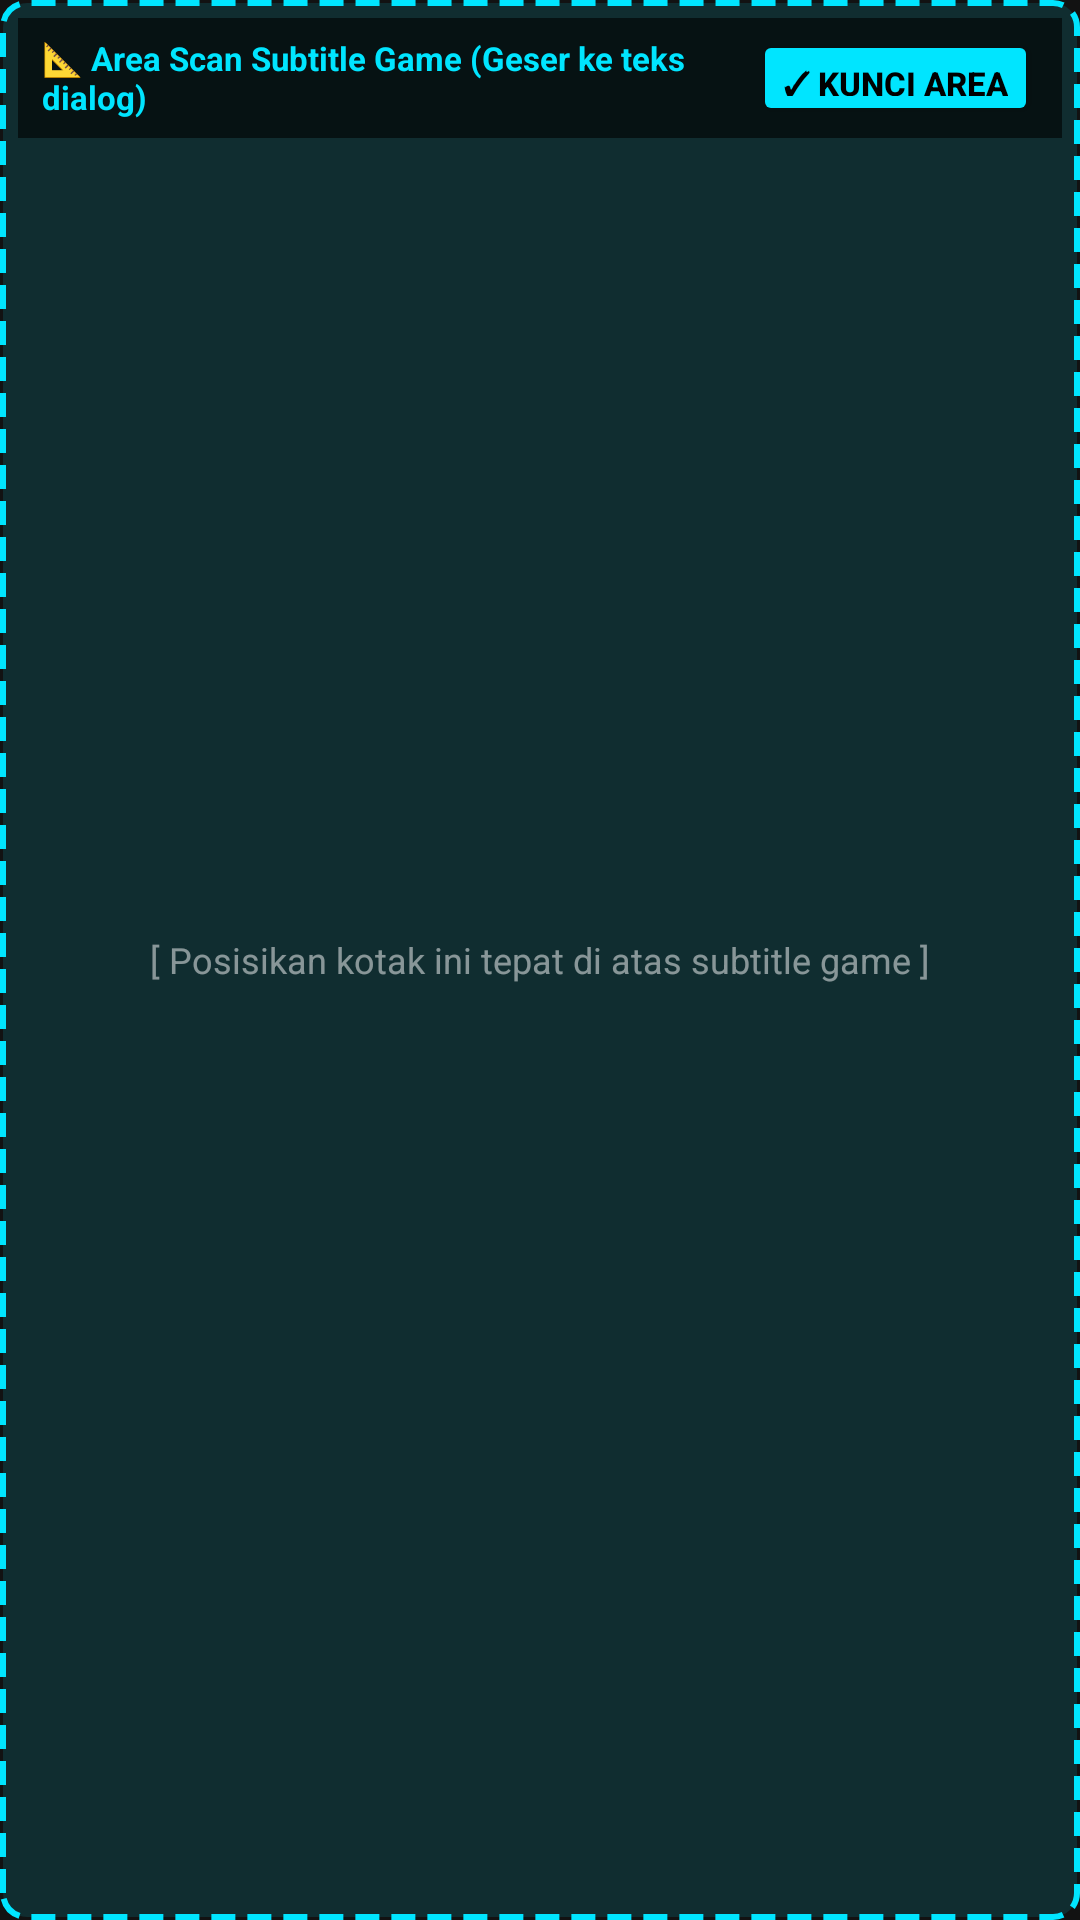

Here is an Android app screen rendered from its layout file. Give the layout XML and the strings, colors and styles it references.
<!-- AndroidManifest.xml: application theme Theme.SubAITranslator -->
<!-- res/layout/layout_selection_box.xml -->
<?xml version="1.0" encoding="utf-8"?>
<RelativeLayout xmlns:android="http://schemas.android.com/apk/res/android"
    android:id="@+id/rootSelectionBox"
    android:layout_width="match_parent"
    android:layout_height="130dp"
    android:background="@drawable/bg_selection_box"
    android:padding="6dp">

    
    <LinearLayout
        android:id="@+id/headerSelectionBox"
        android:layout_width="match_parent"
        android:layout_height="wrap_content"
        android:orientation="horizontal"
        android:gravity="center_vertical"
        android:background="#99000000"
        android:paddingHorizontal="8dp"
        android:paddingVertical="4dp">

        <TextView
            android:id="@+id/tvBoxTitle"
            android:layout_width="0dp"
            android:layout_height="wrap_content"
            android:layout_weight="1"
            android:text="📐 Area Scan Subtitle Game (Geser ke teks dialog)"
            android:textColor="#00E5FF"
            android:textSize="11sp"
            android:textStyle="bold" />

        <Button
            android:id="@+id/btnLockArea"
            android:layout_width="wrap_content"
            android:layout_height="32dp"
            android:text="✓ Kunci Area"
            android:textColor="#000000"
            android:textSize="11sp"
            android:textStyle="bold"
            android:backgroundTint="#00E5FF"
            android:paddingHorizontal="10dp" />
    </LinearLayout>

    <TextView
        android:id="@+id/tvBoxHint"
        android:layout_width="wrap_content"
        android:layout_height="wrap_content"
        android:layout_centerInParent="true"
        android:text="[ Posisikan kotak ini tepat di atas subtitle game ]"
        android:textColor="#80FFFFFF"
        android:textSize="12sp" />

</RelativeLayout>
<!-- resources referenced by this layout -->
<resources>
  <!-- drawable bg_selection_box (drawable) -->
  <?xml version="1.0" encoding="utf-8"?>
  <shape xmlns:android="http://schemas.android.com/apk/res/android"
      android:shape="rectangle">
      <solid android:color="#2000E5FF" />
      <stroke
          android:width="2dp"
          android:color="#00E5FF"
          android:dashWidth="8dp"
          android:dashGap="4dp" />
      <corners android:radius="8dp" />
  </shape>
  <style name="Theme.SubAITranslator" parent="Theme.Material3.Dark.NoActionBar">
          <item name="colorPrimary">@color/accent_cyan</item>
          <item name="colorOnPrimary">@color/black</item>
          <item name="android:statusBarColor">@color/bg_dark</item>
          <item name="android:windowBackground">@color/bg_dark</item>
      </style>
  <color name="accent_cyan">#00E5FF</color>
  <color name="black">#FF000000</color>
  <color name="bg_dark">#121212</color>
</resources>
